Photos from the image-classification dataset "dataset" in the GitHub repository ManojGhadge/Yolo_Models_DL. Its 10 classes are: apple, avocado, banana, cherry, kiwi, mango, orange, pinenapple, strawberries, watermelon.

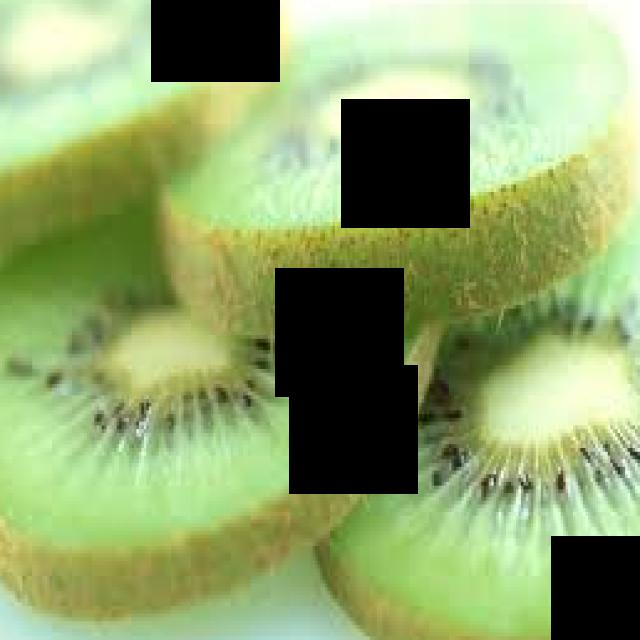
Label: kiwi

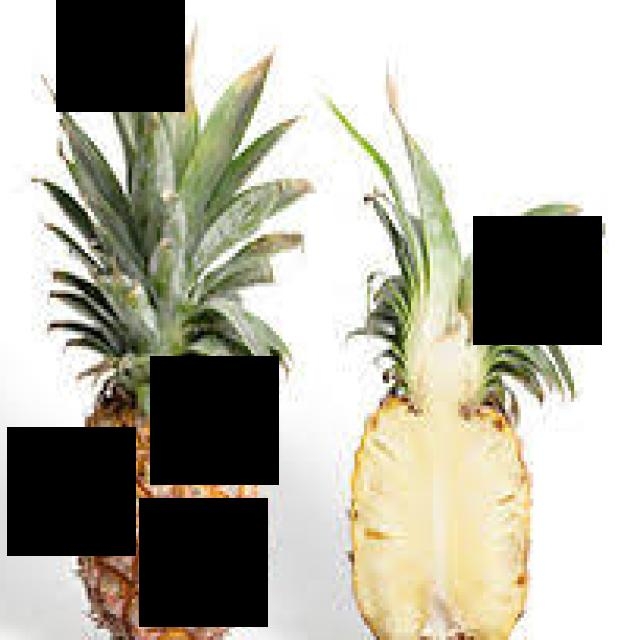
Label: pinenapple

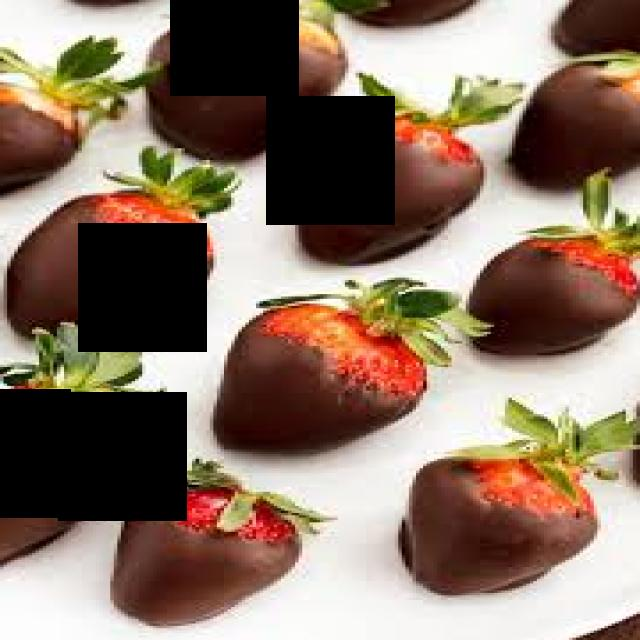
Label: strawberries

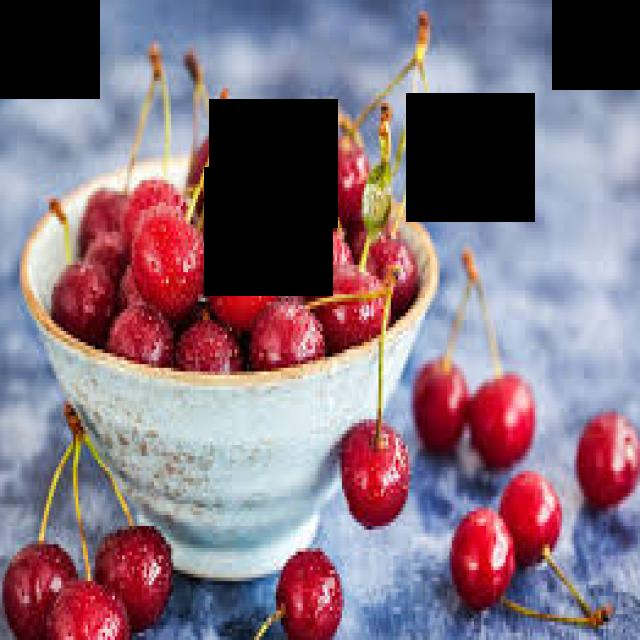
Label: cherry

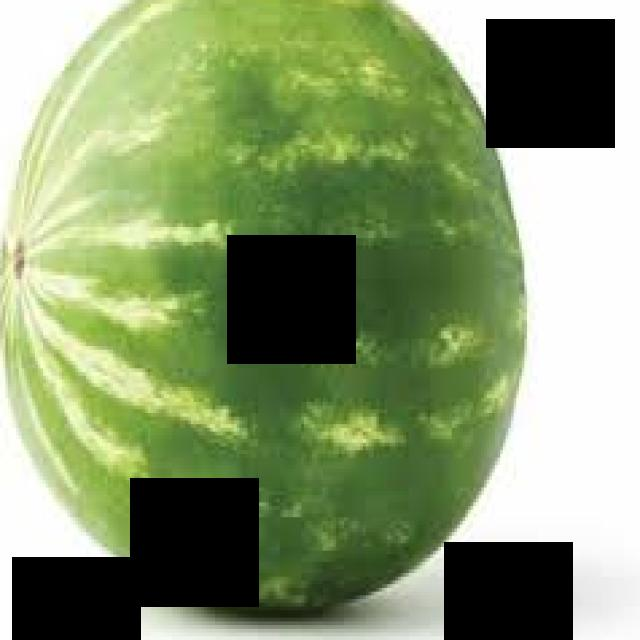
Label: watermelon

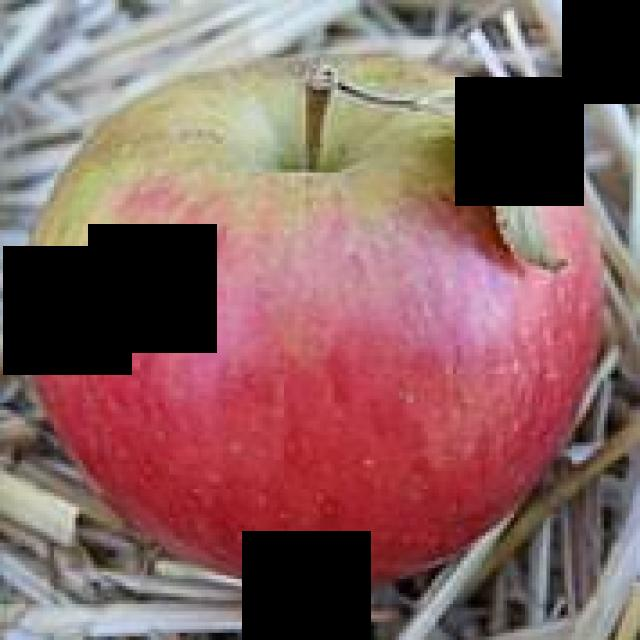
Label: apple
